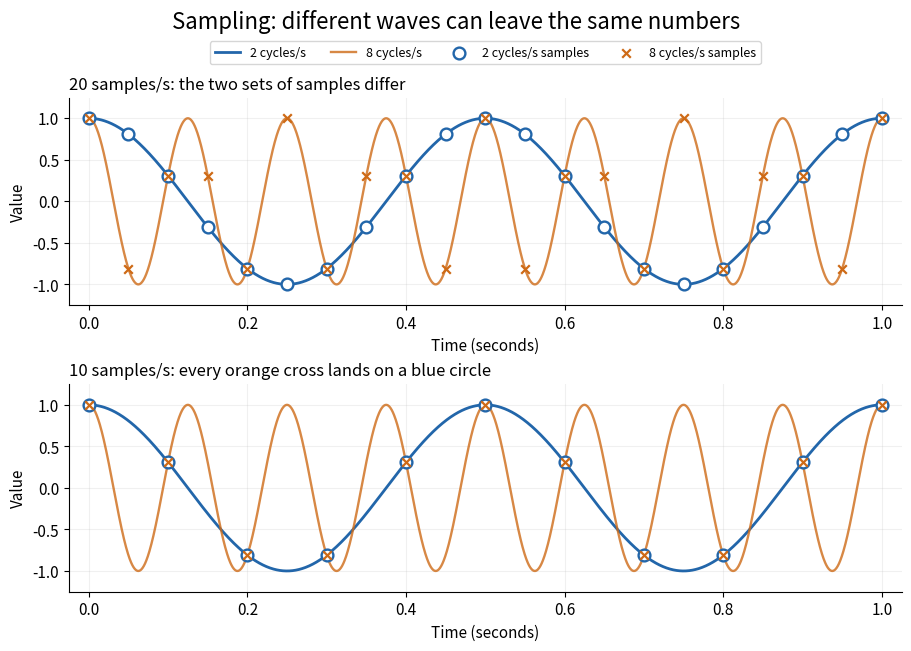

Here is the Python script that generated this plot:
"""Plot distinguishable and aliased samples; write sampling-aliasing.png to cwd.

Uses the root pyproject.toml dependencies. Tested with Python 3.14.4,
NumPy 2.3.5 and Matplotlib 3.10.7.
"""

from pathlib import Path

import matplotlib

matplotlib.use("Agg")
import matplotlib.pyplot as plt
import numpy as np


def main():
    plt.rcParams.update({"font.size": 11, "axes.spines.top": False,
                         "axes.spines.right": False, "figure.facecolor": "white",
                         "axes.facecolor": "white"})
    time = np.linspace(0, 1, 2001)
    slow = np.cos(2 * np.pi * 2 * time)
    fast = np.cos(2 * np.pi * 8 * time)
    blue, orange = "#2266aa", "#ce6a16"
    fig, axes = plt.subplots(2, 1, figsize=(9, 6.4), layout="constrained")
    fig.suptitle("Sampling: different waves can leave the same numbers", fontsize=16)
    for ax, rate in zip(axes, (20, 10)):
        samples = np.arange(rate + 1) / rate
        slow_samples = np.cos(2 * np.pi * 2 * samples)
        fast_samples = np.cos(2 * np.pi * 8 * samples)
        ax.plot(time, slow, color=blue, lw=2, label="2 cycles/s")
        ax.plot(time, fast, color=orange, lw=1.7, alpha=0.8, label="8 cycles/s")
        ax.scatter(samples, slow_samples, s=72, facecolors="white", edgecolors=blue,
                   linewidths=1.7, zorder=4, label="2 cycles/s samples")
        ax.scatter(samples, fast_samples, s=38, marker="x", color=orange,
                   linewidths=1.6, zorder=5, label="8 cycles/s samples")
        ax.set(xlim=(-0.025, 1.025), ylim=(-1.25, 1.25),
               xlabel="Time (seconds)", ylabel="Value")
        ax.grid(alpha=0.18)
        if rate == 20:
            ax.set_title("20 samples/s: the two sets of samples differ", loc="left", fontsize=12)
            ax.legend(loc="upper center", bbox_to_anchor=(0.5, 1.30), ncol=4, fontsize=9)
        else:
            ax.set_title("10 samples/s: every orange cross lands on a blue circle", loc="left", fontsize=12)
    fig.savefig(Path("sampling-aliasing.png"), dpi=120,
                facecolor="white", transparent=False)
    plt.close(fig)


if __name__ == "__main__":
    main()
